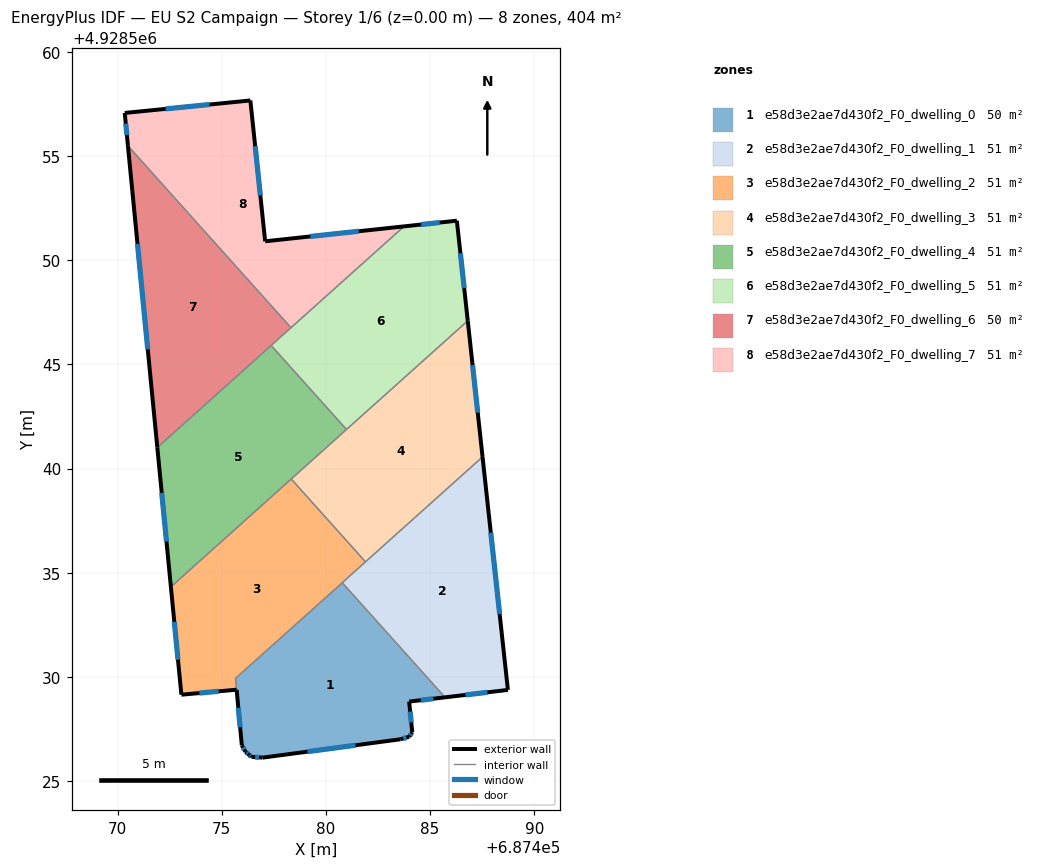
=== STOREY PLAN SPEC (per zone: floor XY polygon, exterior-wall plan segments, windows/doors) ===
zone 1: e58d3e2ae7d430f2_F0_dwelling_0  (50.3 m²)
  floor: (687480.79, 4928534.52) (687485.72, 4928529.02) (687484.00, 4928528.82) (687484.15, 4928527.34) (687484.00, 4928527.13) (687483.58, 4928527.01) (687476.97, 4928526.13) (687476.43, 4928526.17) (687476.31, 4928526.27) (687476.14, 4928526.42) (687475.97, 4928526.72) (687475.67, 4928529.94)
  exterior wall: (687484.15, 4928527.34) – (687484.00, 4928528.82)  [1.5 m]
    window: (687484.10, 4928527.82) – (687484.04, 4928528.34)  [0.5 m²]
  exterior wall: (687484.00, 4928527.13) – (687484.15, 4928527.34)  [0.3 m]
    window: (687484.04, 4928527.20) – (687484.10, 4928527.27)  [0.1 m²]
  exterior wall: (687483.58, 4928527.01) – (687484.00, 4928527.13)  [0.4 m]
    window: (687483.71, 4928527.05) – (687483.86, 4928527.09)  [0.2 m²]
  exterior wall: (687476.97, 4928526.13) – (687483.58, 4928527.01)  [6.7 m]
    window: (687479.12, 4928526.42) – (687481.43, 4928526.72)  [2.4 m²]
  exterior wall: (687476.43, 4928526.17) – (687476.97, 4928526.13)  [0.5 m]
    window: (687476.60, 4928526.16) – (687476.79, 4928526.14)  [0.2 m²]
  exterior wall: (687476.31, 4928526.27) – (687476.43, 4928526.17)  [0.2 m]
    window: (687476.35, 4928526.24) – (687476.39, 4928526.20)  [0.1 m²]
  exterior wall: (687476.14, 4928526.42) – (687476.31, 4928526.27)  [0.2 m]
    window: (687476.19, 4928526.37) – (687476.25, 4928526.32)  [0.1 m²]
  exterior wall: (687475.97, 4928526.72) – (687476.14, 4928526.42)  [0.3 m]
    window: (687476.02, 4928526.62) – (687476.08, 4928526.52)  [0.1 m²]
  exterior wall: (687475.72, 4928529.39) – (687475.97, 4928526.72)  [2.7 m]
    window: (687475.80, 4928528.52) – (687475.89, 4928527.59)  [1.0 m²]
  exterior wall: (687484.00, 4928528.82) – (687485.72, 4928529.02)  [1.7 m]
    window: (687484.56, 4928528.89) – (687485.16, 4928528.96)  [0.6 m²]
  interior walls: 3
zone 2: e58d3e2ae7d430f2_F0_dwelling_1  (50.5 m²)
  floor: (687487.52, 4928540.56) (687488.74, 4928529.38) (687485.72, 4928529.02) (687480.79, 4928534.53)
  exterior wall: (687485.72, 4928529.02) – (687488.74, 4928529.38)  [3.0 m]
    window: (687486.70, 4928529.14) – (687487.75, 4928529.26)  [1.1 m²]
  exterior wall: (687488.74, 4928529.38) – (687487.52, 4928540.56)  [11.2 m]
    window: (687488.34, 4928533.02) – (687487.91, 4928536.93)  [4.1 m²]
  interior walls: 3
zone 3: e58d3e2ae7d430f2_F0_dwelling_2  (50.7 m²)
  floor: (687478.34, 4928539.50) (687481.90, 4928535.53) (687475.67, 4928529.94) (687475.72, 4928529.39) (687473.07, 4928529.15) (687472.56, 4928534.33)
  exterior wall: (687473.07, 4928529.15) – (687475.72, 4928529.39)  [2.7 m]
    window: (687473.93, 4928529.23) – (687474.85, 4928529.31)  [1.0 m²]
  exterior wall: (687472.56, 4928534.33) – (687473.07, 4928529.15)  [5.2 m]
    window: (687472.73, 4928532.64) – (687472.90, 4928530.83)  [1.9 m²]
  interior walls: 5
zone 4: e58d3e2ae7d430f2_F0_dwelling_3  (50.5 m²)
  floor: (687486.81, 4928547.10) (687487.52, 4928540.56) (687481.90, 4928535.53) (687478.34, 4928539.50)
  exterior wall: (687487.52, 4928540.56) – (687486.81, 4928547.10)  [6.6 m]
    window: (687487.29, 4928542.69) – (687487.04, 4928544.97)  [2.4 m²]
  interior walls: 4
zone 5: e58d3e2ae7d430f2_F0_dwelling_4  (50.5 m²)
  floor: (687477.37, 4928545.91) (687480.99, 4928541.88) (687472.56, 4928534.33) (687471.91, 4928541.01)
  exterior wall: (687471.91, 4928541.01) – (687472.56, 4928534.33)  [6.7 m]
    window: (687472.12, 4928538.84) – (687472.35, 4928536.50)  [2.5 m²]
  interior walls: 4
zone 6: e58d3e2ae7d430f2_F0_dwelling_5  (50.5 m²)
  floor: (687486.29, 4928551.90) (687486.81, 4928547.10) (687480.99, 4928541.88) (687477.37, 4928545.91) (687483.75, 4928551.63)
  exterior wall: (687486.81, 4928547.10) – (687486.29, 4928551.90)  [4.8 m]
    window: (687486.64, 4928548.66) – (687486.46, 4928550.34)  [1.8 m²]
  exterior wall: (687486.29, 4928551.90) – (687483.75, 4928551.63)  [2.5 m]
    window: (687485.46, 4928551.81) – (687484.58, 4928551.72)  [0.9 m²]
  interior walls: 4
zone 7: e58d3e2ae7d430f2_F0_dwelling_6  (50.5 m²)
  floor: (687470.50, 4928555.49) (687478.32, 4928546.76) (687471.91, 4928541.01)
  exterior wall: (687470.50, 4928555.49) – (687471.91, 4928541.01)  [14.5 m]
    window: (687470.96, 4928550.78) – (687471.45, 4928545.72)  [5.3 m²]
  interior walls: 3
zone 8: e58d3e2ae7d430f2_F0_dwelling_7  (50.5 m²)
  floor: (687483.75, 4928551.63) (687478.32, 4928546.76) (687470.50, 4928555.49) (687470.35, 4928557.07) (687476.38, 4928557.67) (687477.09, 4928550.91)
  exterior wall: (687483.75, 4928551.63) – (687477.09, 4928550.91)  [6.7 m]
    window: (687481.58, 4928551.39) – (687479.25, 4928551.14)  [2.5 m²]
  exterior wall: (687470.35, 4928557.07) – (687470.50, 4928555.49)  [1.6 m]
    window: (687470.40, 4928556.56) – (687470.45, 4928556.01)  [0.6 m²]
  exterior wall: (687476.38, 4928557.67) – (687470.35, 4928557.07)  [6.1 m]
    window: (687474.41, 4928557.48) – (687472.31, 4928557.27)  [2.2 m²]
  exterior wall: (687477.09, 4928550.91) – (687476.38, 4928557.67)  [6.8 m]
    window: (687476.86, 4928553.11) – (687476.61, 4928555.47)  [2.5 m²]
  interior walls: 2

=== DERIVED (storey summary) ===
Building: EU S2 Campaign
Storey: 1 of 6  (floor level z = 0.00 m)
Storey gross floor area: 404.1 m²
Zones on this storey: 8
  - e58d3e2ae7d430f2_F0_dwelling_0: floor 50.3 m²; exterior wall 14.5 m (43.6 m²); 10 window(s) 5.3 m²; WWR 12.2%
  - e58d3e2ae7d430f2_F0_dwelling_1: floor 50.5 m²; exterior wall 14.3 m (42.9 m²); 2 window(s) 5.2 m²; WWR 12.2%
  - e58d3e2ae7d430f2_F0_dwelling_2: floor 50.7 m²; exterior wall 7.9 m (23.6 m²); 2 window(s) 2.9 m²; WWR 12.2%
  - e58d3e2ae7d430f2_F0_dwelling_3: floor 50.5 m²; exterior wall 6.6 m (19.7 m²); 1 window(s) 2.4 m²; WWR 12.2%
  - e58d3e2ae7d430f2_F0_dwelling_4: floor 50.5 m²; exterior wall 6.7 m (20.2 m²); 1 window(s) 2.5 m²; WWR 12.2%
  - e58d3e2ae7d430f2_F0_dwelling_5: floor 50.5 m²; exterior wall 7.4 m (22.1 m²); 2 window(s) 2.7 m²; WWR 12.2%
  - e58d3e2ae7d430f2_F0_dwelling_6: floor 50.5 m²; exterior wall 14.5 m (43.6 m²); 1 window(s) 5.3 m²; WWR 12.2%
  - e58d3e2ae7d430f2_F0_dwelling_7: floor 50.5 m²; exterior wall 21.1 m (63.4 m²); 4 window(s) 7.8 m²; WWR 12.2%
Zone adjacency (shared interzone walls):
  - e58d3e2ae7d430f2_F0_dwelling_0 ↔ e58d3e2ae7d430f2_F0_dwelling_1
  - e58d3e2ae7d430f2_F0_dwelling_0 ↔ e58d3e2ae7d430f2_F0_dwelling_2
  - e58d3e2ae7d430f2_F0_dwelling_1 ↔ e58d3e2ae7d430f2_F0_dwelling_2
  - e58d3e2ae7d430f2_F0_dwelling_1 ↔ e58d3e2ae7d430f2_F0_dwelling_3
  - e58d3e2ae7d430f2_F0_dwelling_2 ↔ e58d3e2ae7d430f2_F0_dwelling_3
  - e58d3e2ae7d430f2_F0_dwelling_2 ↔ e58d3e2ae7d430f2_F0_dwelling_4
  - e58d3e2ae7d430f2_F0_dwelling_3 ↔ e58d3e2ae7d430f2_F0_dwelling_4
  - e58d3e2ae7d430f2_F0_dwelling_3 ↔ e58d3e2ae7d430f2_F0_dwelling_5
  - e58d3e2ae7d430f2_F0_dwelling_4 ↔ e58d3e2ae7d430f2_F0_dwelling_5
  - e58d3e2ae7d430f2_F0_dwelling_4 ↔ e58d3e2ae7d430f2_F0_dwelling_6
  - e58d3e2ae7d430f2_F0_dwelling_5 ↔ e58d3e2ae7d430f2_F0_dwelling_6
  - e58d3e2ae7d430f2_F0_dwelling_5 ↔ e58d3e2ae7d430f2_F0_dwelling_7
  - e58d3e2ae7d430f2_F0_dwelling_6 ↔ e58d3e2ae7d430f2_F0_dwelling_7